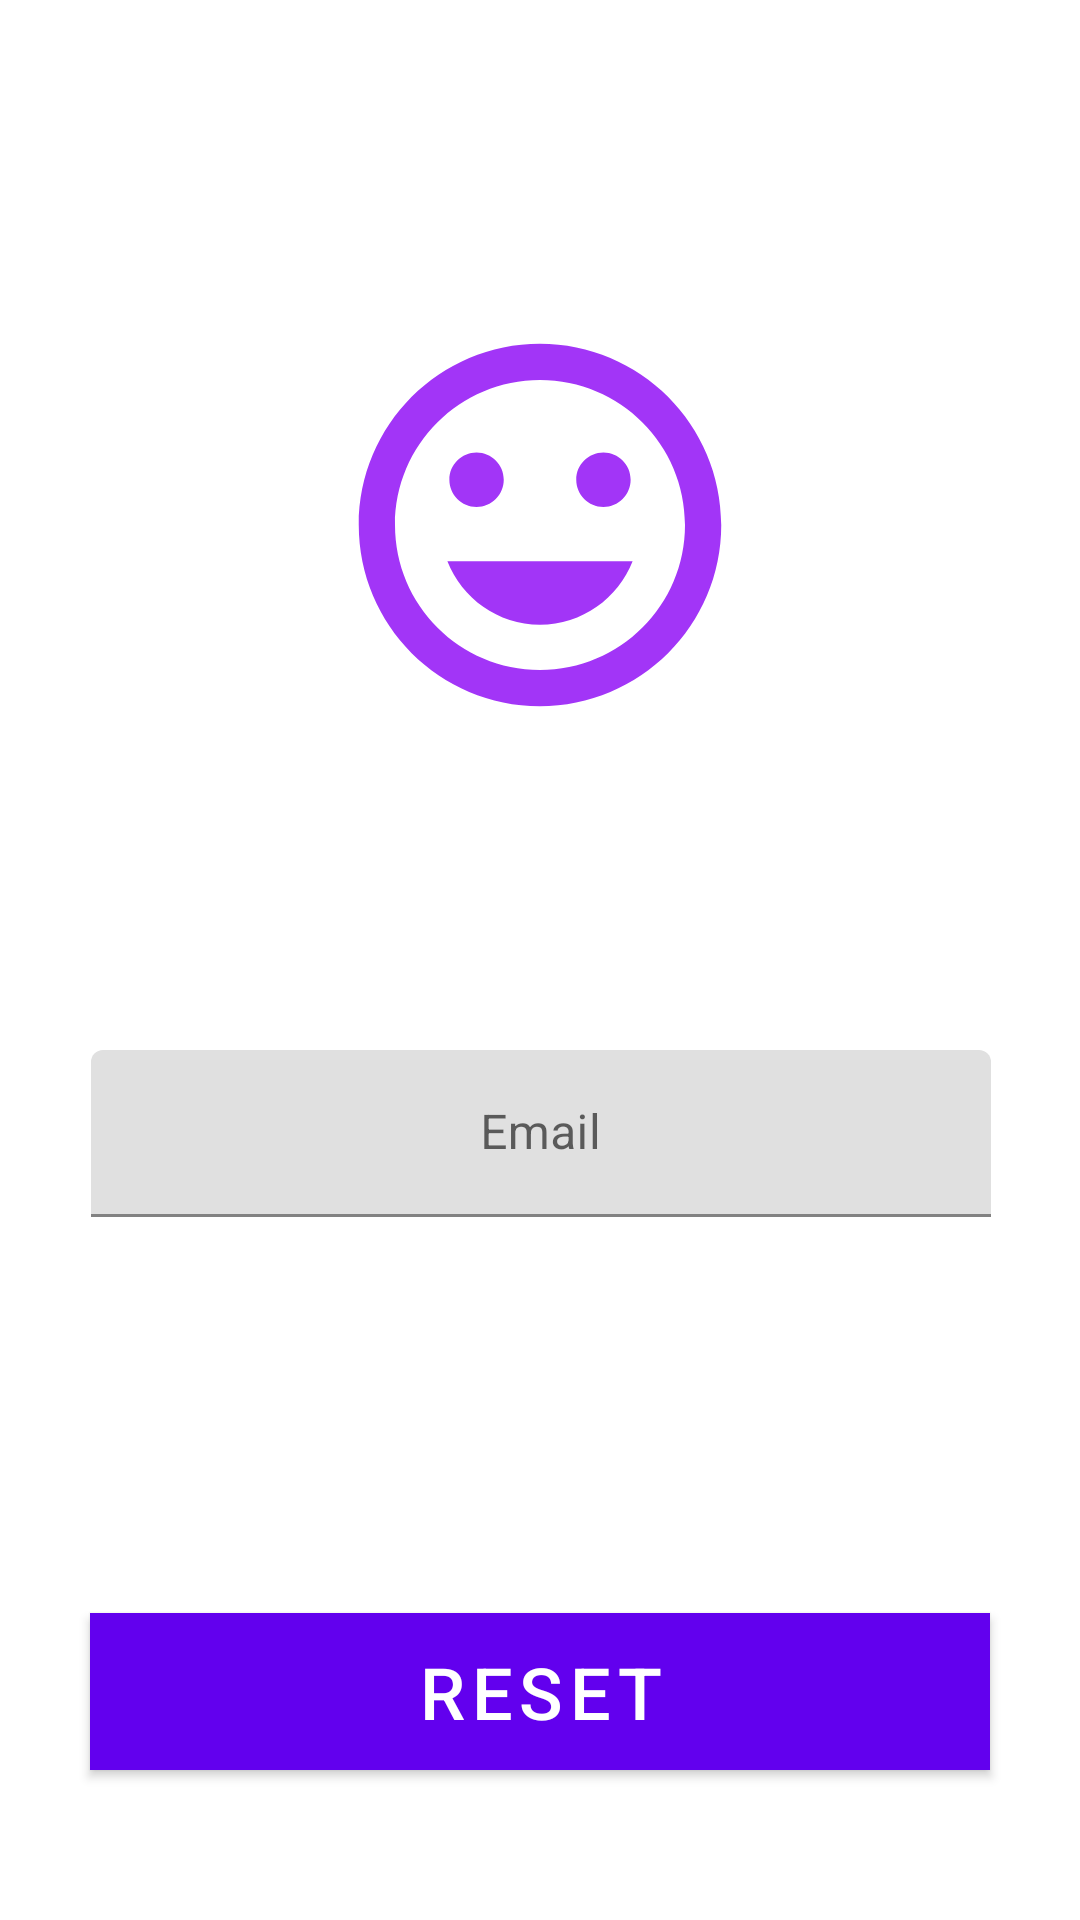

Reconstruct the res/layout file that produces this screen, plus the resources it refers to.
<!-- AndroidManifest.xml: activity theme Theme.MyMathHero -->
<!-- res/layout/activity_forget.xml -->
<?xml version="1.0" encoding="utf-8"?>
<androidx.constraintlayout.widget.ConstraintLayout xmlns:android="http://schemas.android.com/apk/res/android"
    xmlns:app="http://schemas.android.com/apk/res-auto"
    xmlns:tools="http://schemas.android.com/tools"
    android:layout_width="match_parent"
    android:layout_height="match_parent"
    tools:context=".Acttivities.ForgetActivity">

    <ImageView
        android:id="@+id/imageView2"
        android:layout_width="250dp"
        android:layout_height="250dp"
        android:layout_marginTop="50dp"
        app:layout_constraintEnd_toEndOf="parent"
        app:layout_constraintHorizontal_bias="0.5"
        app:layout_constraintStart_toStartOf="parent"
        app:layout_constraintTop_toTopOf="parent"
        app:srcCompat="@drawable/chance_foreground" />

    <com.google.android.material.textfield.TextInputLayout
        android:layout_width="409dp"
        android:layout_height="wrap_content"
        android:layout_marginTop="50dp"
        android:gravity="center"
        app:layout_constraintEnd_toEndOf="parent"
        app:layout_constraintStart_toStartOf="parent"
        app:layout_constraintTop_toBottomOf="@+id/imageView2">

        <com.google.android.material.textfield.TextInputEditText
            android:id="@+id/editTextForget"
            android:layout_width="300dp"
            android:layout_height="wrap_content"
            android:gravity="center"
            android:hint="Email"
            android:inputType="textEmailAddress"
            android:textAlignment="center"
            android:textColor="#000000" />
    </com.google.android.material.textfield.TextInputLayout>

    <Button
        android:id="@+id/buttonForget"
        android:layout_width="300dp"
        android:layout_height="wrap_content"
        android:layout_marginBottom="50dp"
        android:background="@color/purple_700"
        android:text="RESET"
        android:textColor="#FFFFFF"
        android:textSize="24sp"
        app:layout_constraintBottom_toBottomOf="parent"
        app:layout_constraintEnd_toEndOf="parent"
        app:layout_constraintHorizontal_bias="0.5"
        app:layout_constraintStart_toStartOf="parent" />
</androidx.constraintlayout.widget.ConstraintLayout>
<!-- resources referenced by this layout -->
<resources>
  <color name="purple_700">#FF3700B3</color>
  <!-- drawable chance_foreground (drawable) -->
  <vector xmlns:android="http://schemas.android.com/apk/res/android"
      android:width="108dp"
      android:height="108dp"
      android:viewportWidth="108"
      android:viewportHeight="108"
      android:tint="#A235F7">
    <group android:scaleX="2.61"
        android:scaleY="2.61"
        android:translateX="22.68"
        android:translateY="22.68">
      <path
          android:fillColor="@android:color/white"
          android:pathData="M11.99,2C6.47,2 2,6.48 2,12s4.47,10 9.99,10C17.52,22 22,17.52 22,12S17.52,2 11.99,2zM12,20c-4.42,0 -8,-3.58 -8,-8s3.58,-8 8,-8 8,3.58 8,8 -3.58,8 -8,8zM15.5,11c0.83,0 1.5,-0.67 1.5,-1.5S16.33,8 15.5,8 14,8.67 14,9.5s0.67,1.5 1.5,1.5zM8.5,11c0.83,0 1.5,-0.67 1.5,-1.5S9.33,8 8.5,8 7,8.67 7,9.5 7.67,11 8.5,11zM12,17.5c2.33,0 4.31,-1.46 5.11,-3.5L6.89,14c0.8,2.04 2.78,3.5 5.11,3.5z"/>
    </group>
  </vector>
  <style name="Theme.MyMathHero" parent="Theme.MaterialComponents.DayNight.DarkActionBar">
          
          <item name="colorPrimary">@color/purple_500</item>
          <item name="colorPrimaryVariant">@color/purple_700</item>
          <item name="colorOnPrimary">@color/white</item>
          
          <item name="colorSecondary">@color/teal_200</item>
          <item name="colorSecondaryVariant">@color/teal_700</item>
          <item name="colorOnSecondary">@color/black</item>
          
          <item name="android:statusBarColor" tools:targetApi="l">?attr/colorPrimaryVariant</item>
          
      </style>
  <color name="purple_500">#FF6200EE</color>
  <color name="white">#FFFFFFFF</color>
  <color name="teal_200">#FF03DAC5</color>
  <color name="teal_700">#FF018786</color>
  <color name="black">#FF000000</color>
</resources>
